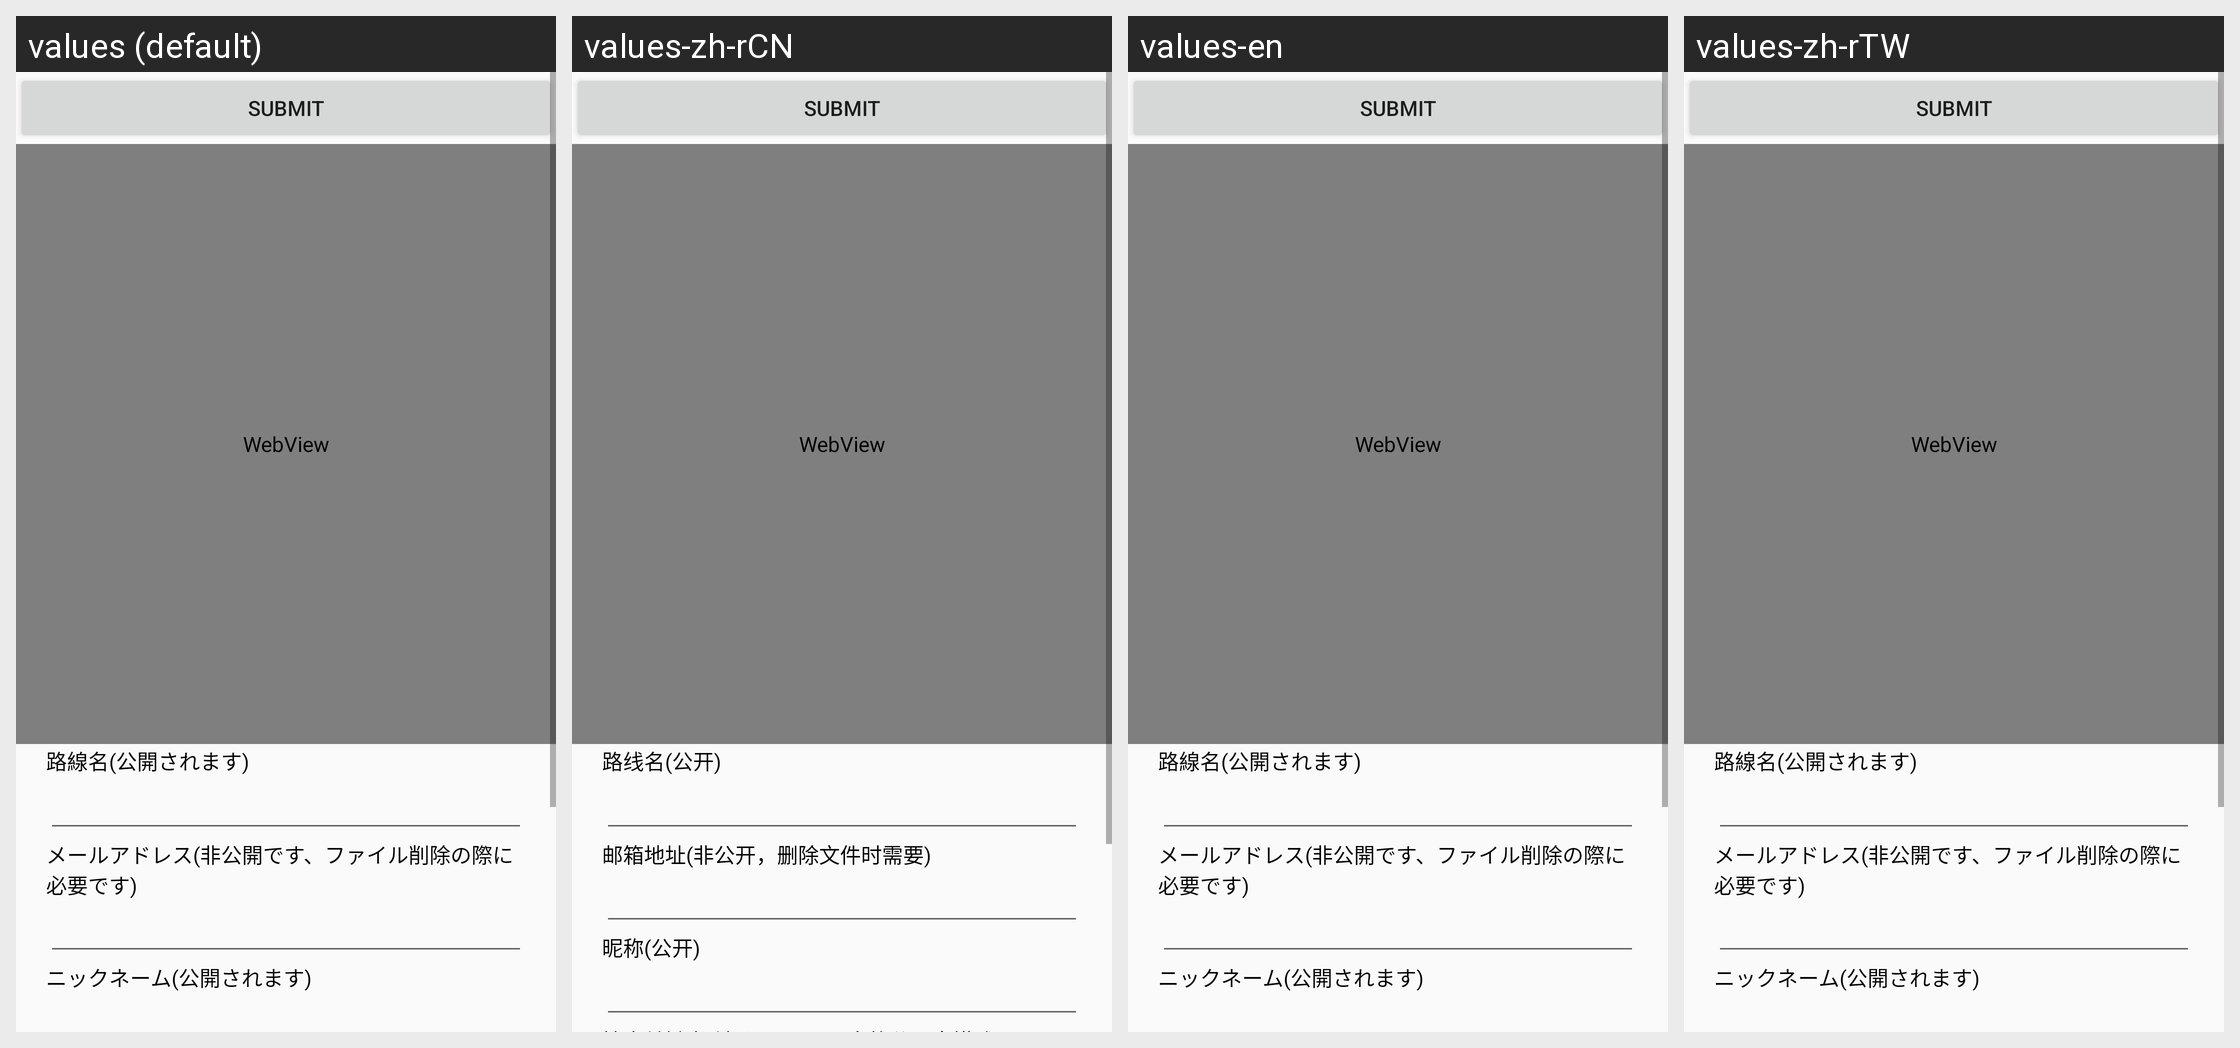

For this localized Android screen grid, give each drawn string resource with its value in every locale shown.
Android screen res/layout/filesave_database.xml rendered under 4 locales, left to right: values (default), values-zh-rCN, values-en, values-zh-rTW. Device: Nexus 5 (rendered at 1080×1920; each locale shown at half size, 540×960, under a caption strip naming it); theme AppTheme.
Strings drawn on this screen, with the default value and each locale's value (text and hints the layout hard-codes, and strings that could not be matched under every locale, appear in the picture but are not listed):

routeNamePublic
  values: 路線名(公開されます)
  values-zh-rCN: 路线名(公开)
  values-en: 路線名(公開されます)  [not translated; the default value is used]
  values-zh-rTW: 路線名(公開されます)  [not translated; the default value is used]

mailAddress1
  values: メールアドレス(非公開です、ファイル削除の際に必要です)
  values-zh-rCN: 邮箱地址(非公开，删除文件时需要)
  values-en: メールアドレス(非公開です、ファイル削除の際に必要です)  [not translated; the default value is used]
  values-zh-rTW: メールアドレス(非公開です、ファイル削除の際に必要です)  [not translated; the default value is used]

nickNamePublic
  values: ニックネーム(公開されます)
  values-zh-rCN: 昵称(公开)
  values-en: ニックネーム(公開されます)  [not translated; the default value is used]
  values-zh-rTW: ニックネーム(公開されます)  [not translated; the default value is used]
